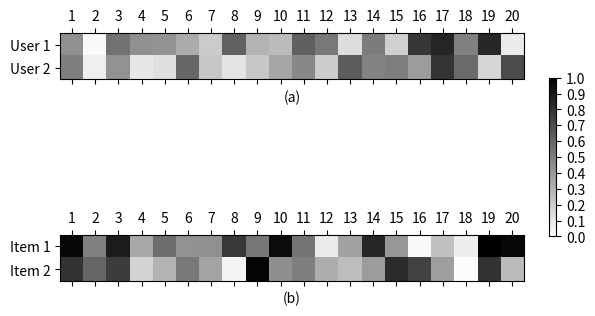

Here is the Python script that generated this plot:
import numpy as np
import matplotlib.pyplot as plt
import pandas as pd
import matplotlib.ticker as ticker


num = 20
user1 = np.array([0.435995, 0.025926, 0.549662, 0.435322, 0.420368, 0.330335, 0.204649, 0.619271, 0.299655, 0.266827, 0.621134, 0.529142, 0.134580, 0.513578, 0.184440, 0.785335, 0.853975, 0.494237, 0.846561, 0.079645])
user2 = np.array([0.505246, 0.065287, 0.428122, 0.096531, 0.127160, 0.596745, 0.226012, 0.106946, 0.220306, 0.349826, 0.467787, 0.201743, 0.640407, 0.483070, 0.505237, 0.386893, 0.793637, 0.580004, 0.162299, 0.700752])

item1 = np.array([0.964551, 0.500008, 0.889520, 0.341614, 0.567144, 0.427546, 0.436747, 0.776559, 0.535604, 0.953742, 0.544208, 0.082095, 0.366342, 0.850851, 0.406275, 0.027202, 0.247177, 0.067144, 0.993852, 0.970580])
item2 = np.array([0.800258, 0.601817, 0.764960, 0.169225, 0.293023, 0.524067, 0.356624, 0.045679, 0.983153, 0.441355, 0.504000, 0.323541, 0.259745, 0.386890, 0.832017, 0.736747, 0.379211, 0.013017, 0.797405, 0.269389])

data1 = np.array([user1, user2])
data2 = np.array([item1, item2])

df1 = pd.DataFrame(data1, columns=[i+1 for i in range(num)], index=['User 1', 'User 2'])
df2 = pd.DataFrame(data2, columns=[i+1 for i in range(num)], index=['Item 1', 'Item 2'])

fig = plt.figure()
ax1 = fig.add_subplot(211)
ax2 = fig.add_subplot(212)

cax1 = ax1.matshow(df1, interpolation='nearest', cmap='binary', vmin=0, vmax=1)
ax2.matshow(df2, interpolation='nearest', cmap='binary', vmin=0, vmax=1)

ax1.xaxis.set_major_locator(ticker.MultipleLocator(1))
ax1.yaxis.set_major_locator(ticker.MultipleLocator(1))
ax1.set_xticklabels([''] + [str(i+1) for i in range(num)])
ax1.set_yticklabels([''] + ['User 1', 'User 2', 'Item 1', 'Item 2'])
ax1.set_xlabel('(a)')

ax2.xaxis.set_major_locator(ticker.MultipleLocator(1))
ax2.yaxis.set_major_locator(ticker.MultipleLocator(1))
ax2.set_xticklabels([''] + [str(i+1) for i in range(num)])
ax2.set_yticklabels([''] + ['Item 1', 'Item 2'])
ax2.set_xlabel('(b)')

cb = fig.colorbar(cax1, ax=[ax1, ax2], shrink=0.9,fraction=0.016)#, pad=0.17)
cb.set_ticks(np.linspace(0, 1, 11))


# plt.xticks([i+1 for i in range(20)])
# plt.yticks(['User 1', 'User 2', 'Item 1', 'Item 2'])
# fig.xaxis.set_major_locator(ticker.MultipleLocator(1))
# fig.yaxis.set_major_locator(ticker.MultipleLocator(1))
plt.show()
